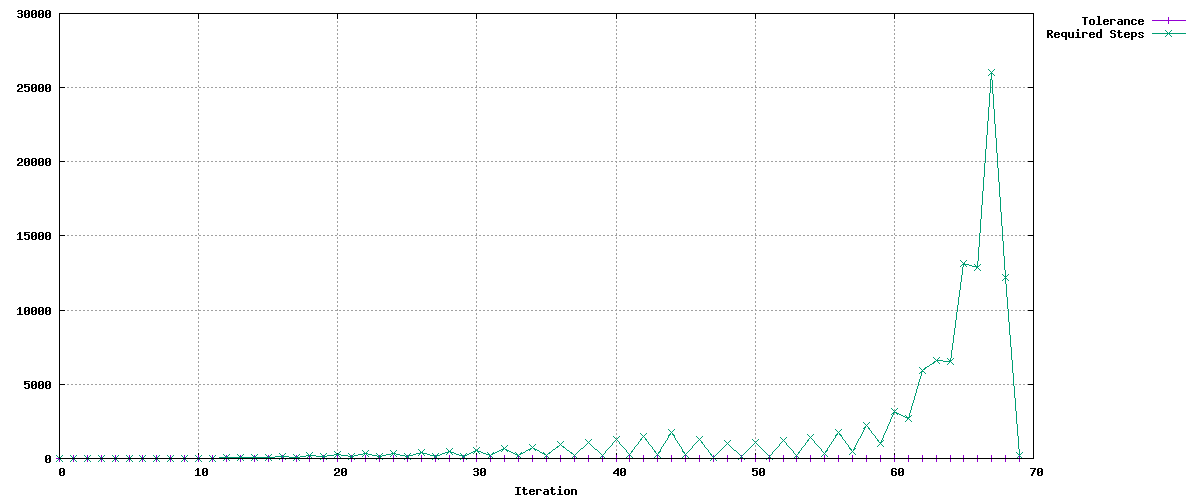

The data file committed next to this chart (first rows):
Tolerance, Required Steps
0.9, 1
0.9, 2
0.855, 3
0.8123, 2
0.7716, 2
0.7331, 1
0.6964, 3
0.6616, 4
0.6285, 7
0.5971, 11
0.7436, 18
0.8433, 29
0.9027, 47
0.94, 47
0.94, 64
0.9559, 59
0.9081, 123
0.9559, 93
0.9081, 216
0.9604, 117
0.9124, 296
0.9654, 125
0.9171, 330
0.9686, 132
0.9202, 369
0.9714, 139
0.9229, 418
0.9744, 147
0.9256, 478
0.9771, 157
0.9283, 554
0.9797, 169
0.9307, 652
0.982, 182
0.9329, 773
0.9842, 196
0.935, 913
0.986, 211
0.9367, 1077
0.9876, 226
0.9382, 1270
0.989, 241
0.9396, 1493
0.9902, 256
0.9407, 1744
0.9913, 268
0.9417, 1287
0.9879, 83
0.9385, 979
0.9948, 113
0.945, 1054
0.9941, 148
0.9444, 1202
0.9932, 210
0.9435, 1412
0.9916, 314
0.942, 1726
0.9895, 477
0.94, 2203
0.987, 990
... 10 more rows
